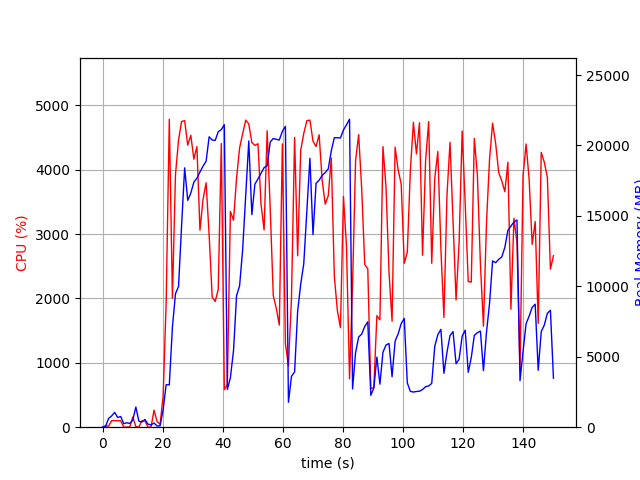

The file beside this chart, header and first rows:
elapsed_time, nproc, cpu, mem_real, mem_virtual
3.62396240234375e-05, 1, 0.0, 6.629, 3186
1.006, 2, 23.8, 53.77, 158.4
2.014, 5, 15.9, 618.4, 2755
3.023, 4, 102.2, 799.4, 2667
4.031, 7, 102.3, 1053, 3565
5.038, 3, 100.3, 692.3, 2279
6.045, 3, 100.2, 757, 2391
7.053, 3, 1.0, 244.9, 1773
8.062, 3, 1.0, 314.1, 1853
9.069, 3, 3.0, 267.1, 1803
10.08, 4, 158.7, 504.9, 2375
11.08, 10, 7.9, 1434, 4622
12.1, 5, 5.0, 424.7, 2444
13.1, 3, 100.2, 365.8, 1928
14.11, 3, 98.3, 551.2, 2180
15.12, 3, 1.0, 216.3, 1785
16.13, 3, 1.0, 166.4, 1785
17.14, 3, 264.7, 296.5, 1939
18.14, 1, 88.2, 84.83, 672.4
19.15, 1, 45.6, 101.7, 718.4
20.16, 1, 478.4, 1229, 16645
21.17, 1, 1931, 3015, 16645
22.22, 1, 4786, 3010, 16645
23.25, 1, 2007, 7099, 16759
24.27, 1, 3926, 9473, 16823
25.29, 1, 4461, 9993, 23991
26.3, 1, 4751, 14298, 33486
27.33, 1, 4763, 18410, 33782
28.35, 1, 4382, 16104, 44022
29.37, 1, 4537, 16615, 44022
30.39, 1, 4165, 17397, 44022
31.41, 1, 4360, 17675, 44022
32.42, 1, 3061, 18118, 44022
33.44, 1, 3540, 18530, 44042
34.46, 1, 3799, 18885, 44221
35.48, 1, 2983, 20614, 44221
36.49, 1, 2025, 20384, 44221
37.5, 1, 1953, 20361, 44221
38.51, 1, 2141, 20974, 44221
39.52, 1, 4408, 21131, 44221
40.53, 1, 583.5, 21473, 44221
41.54, 1, 664.7, 2669, 44333
42.54, 1, 3353, 3510, 44333
43.6, 1, 3218, 5459, 44333
44.6, 1, 3870, 9341, 44333
45.61, 1, 4340, 10037, 44333
46.63, 1, 4560, 12611, 44384
47.65, 1, 4772, 16415, 44636
48.67, 1, 4712, 20319, 44912
49.69, 1, 4422, 15089, 44912
50.71, 1, 4379, 17259, 44912
51.73, 1, 4405, 17625, 44912
52.74, 1, 3468, 18026, 44912
53.76, 1, 3065, 18428, 44912
54.79, 1, 4606, 18560, 44912
55.8, 1, 3400, 20239, 44912
56.81, 1, 2047, 20495, 44912
57.82, 1, 1847, 20436, 44912
58.83, 1, 1587, 20388, 44912
59.84, 1, 4403, 21003, 44912
... 89 more rows
